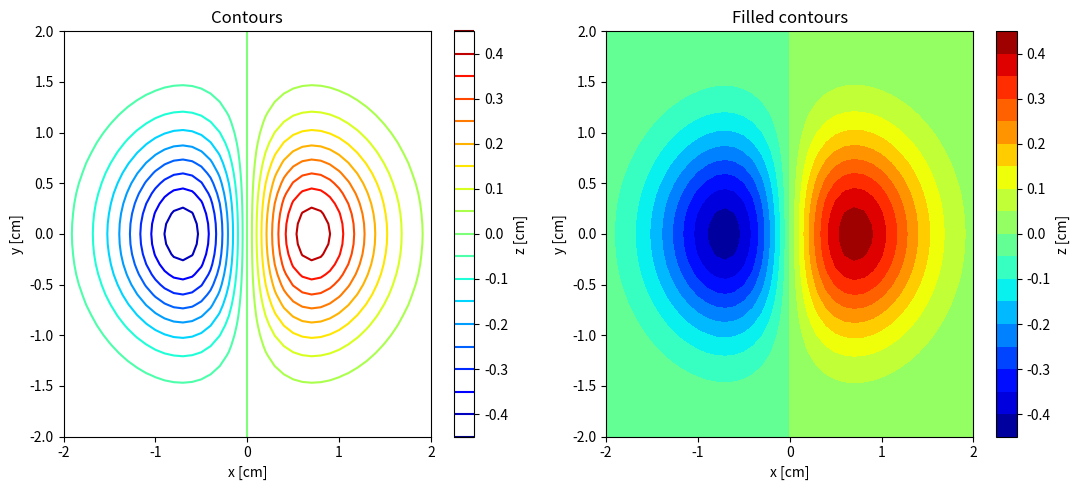

Reproduce this figure in Python. (Note: this script raises an exception after producing the figure.)
"""Tong Su | ENGR 103 ICA 4-2 | Contour plots of x exp(-x²-y²)."""
from pathlib import Path
import matplotlib
matplotlib.use("Agg")
import matplotlib.pyplot as plt
import numpy as np

values = np.arange(-2, 2.01, 0.1)
X, Y = np.meshgrid(values, values)
Z = X * np.exp(-X**2 - Y**2)
fig, axes = plt.subplots(1, 2, figsize=(11, 5))
for ax, filled in zip(axes, (False, True)):
    plot = ax.contourf(X, Y, Z, 20, cmap="jet") if filled else ax.contour(X, Y, Z, 20, cmap="jet")
    fig.colorbar(plot, ax=ax, label="z [cm]")
    ax.set(xlabel="x [cm]", ylabel="y [cm]", title="Filled contours" if filled else "Contours")
fig.tight_layout()
fig.savefig(Path(__file__).with_name("ICA4_2.png"), dpi=160)
